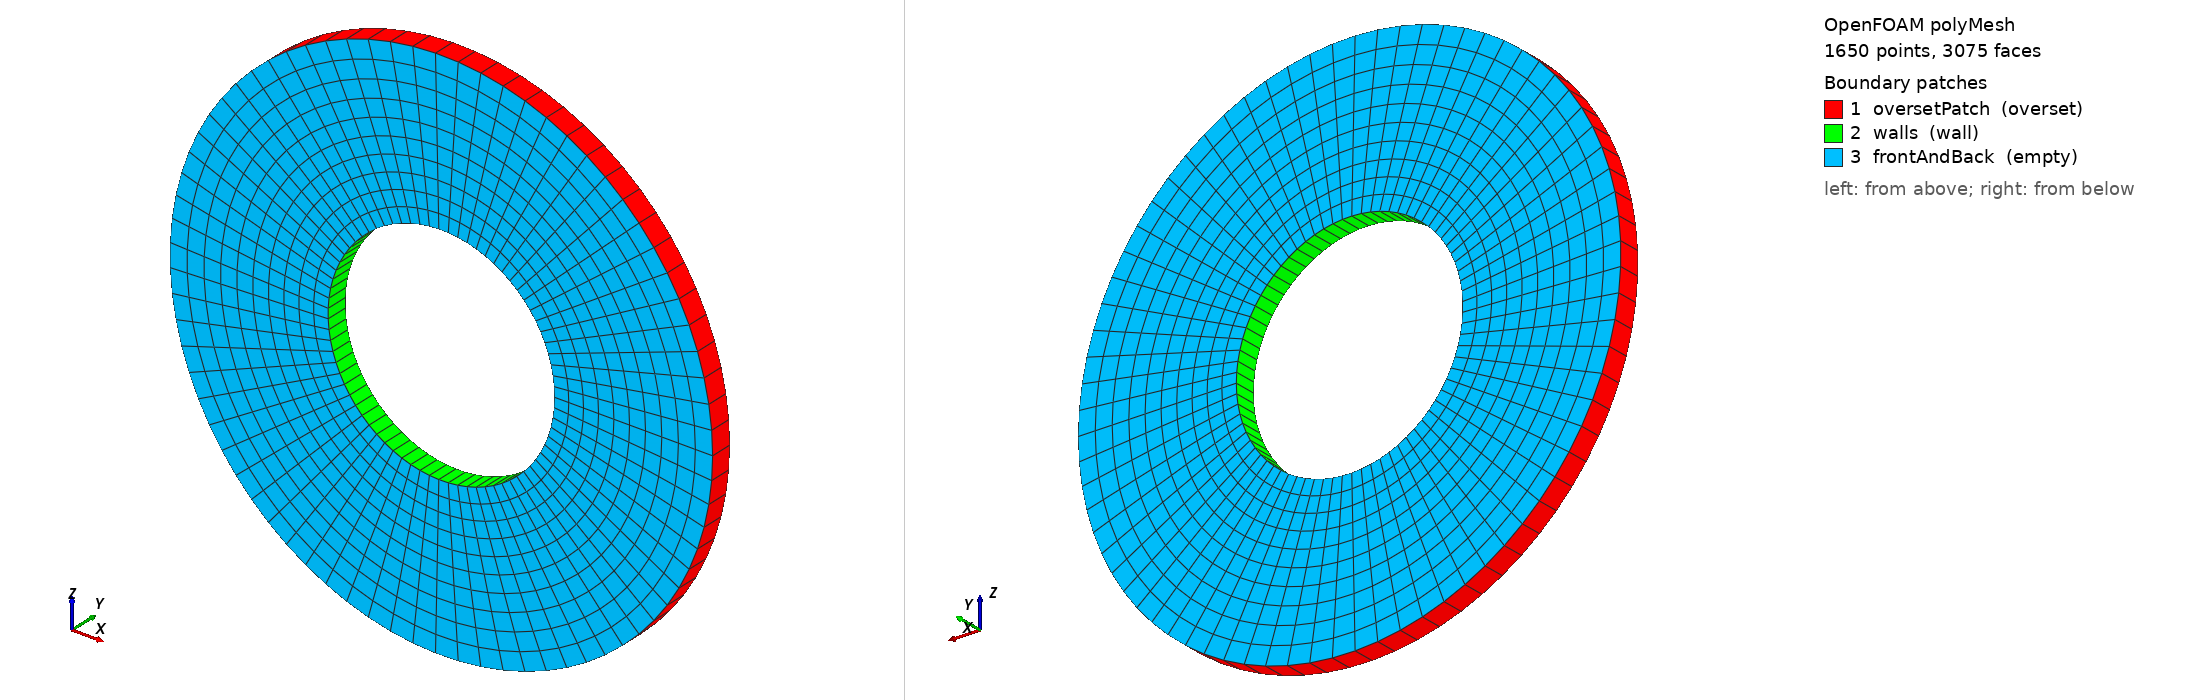

OpenFOAM case: the committed polyMesh, 1650 points, 3075 faces. Boundary patches (legend numbers): 1 oversetPatch (overset), 2 walls (wall), 3 frontAndBack (empty). Left view from above one corner, right view from below the opposite corner. Boundary conditions: 0 field file(s) under 0/; 0 of 3 drawn patches have an entry in a shipped field file.

=== constant/polyMesh/boundary ===
/*--------------------------------*- C++ -*----------------------------------*\
| =========                 |                                                 |
| \\      /  F ield         | OpenFOAM: The Open Source CFD Toolbox           |
|  \\    /   O peration     | Version:  v2106                                 |
|   \\  /    A nd           | Website:  www.openfoam.com                      |
|    \\/     M anipulation  |                                                 |
\*---------------------------------------------------------------------------*/
FoamFile
{
    version     2.0;
    format      ascii;
    arch        "LSB;label=32;scalar=64";
    class       polyBoundaryMesh;
    location    "constant/polyMesh";
    object      boundary;
}
// * * * * * * * * * * * * * * * * * * * * * * * * * * * * * * * * * * * * * //

3
(
    oversetPatch
    {
        type            overset;
        nFaces          75;
        startFace       1425;
    }
    walls
    {
        type            wall;
        inGroups        1(wall);
        nFaces          75;
        startFace       1500;
    }
    frontAndBack
    {
        type            empty;
        inGroups        1(empty);
        nFaces          1500;
        startFace       1575;
    }
)

// ************************************************************************* //


Also in the case, not shown: constant/polyMesh/faces (numeric list); constant/polyMesh/owner (numeric list); constant/polyMesh/points (numeric list).
